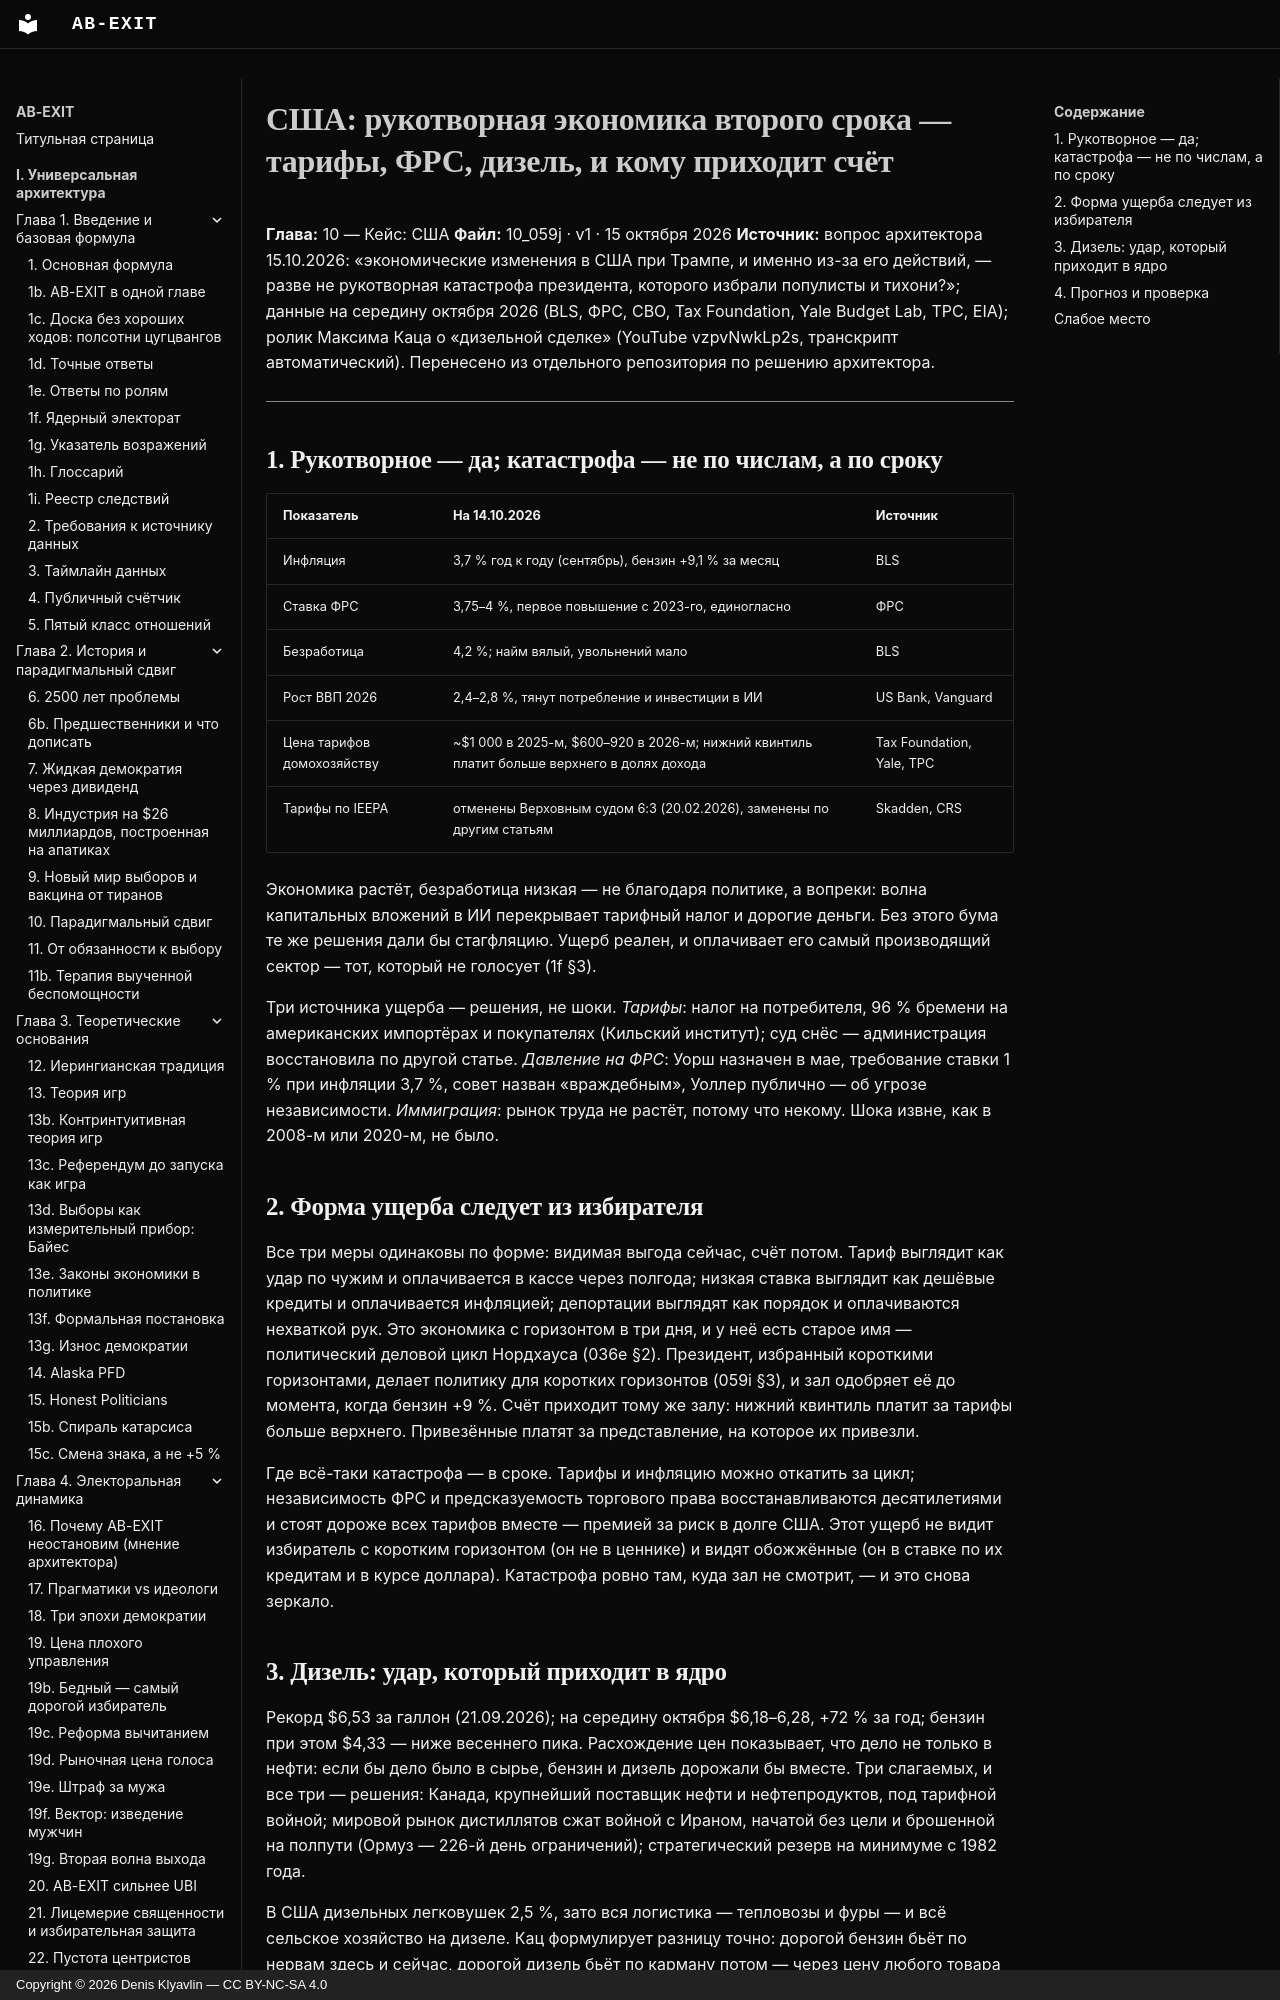

repository: Denis-Kliavlin/ab-exit · page: 10-usa/059j-second-term-economy/index.html · generator: mkdocs · copyright: Copyright © 2026 Denis Klyavlin — CC BY-NC-SA 4.0

# США: рукотворная экономика второго срока — тарифы, ФРС, дизель, и кому приходит счёт

**Глава:** 10 — Кейс: США
**Файл:** 10_059j · v1 · 15 октября 2026
**Источник:** вопрос архитектора 15.10.2026: «экономические изменения в США при Трампе, и именно из-за его действий, — разве не рукотворная катастрофа президента, которого избрали популисты и тихони?»; данные на середину октября 2026 (BLS, ФРС, CBO, Tax Foundation, Yale Budget Lab, TPC, EIA); ролик Максима Каца о «дизельной сделке» (YouTube vzpvNwkLp2s, транскрипт автоматический). Перенесено из отдельного репозитория по решению архитектора.

---
